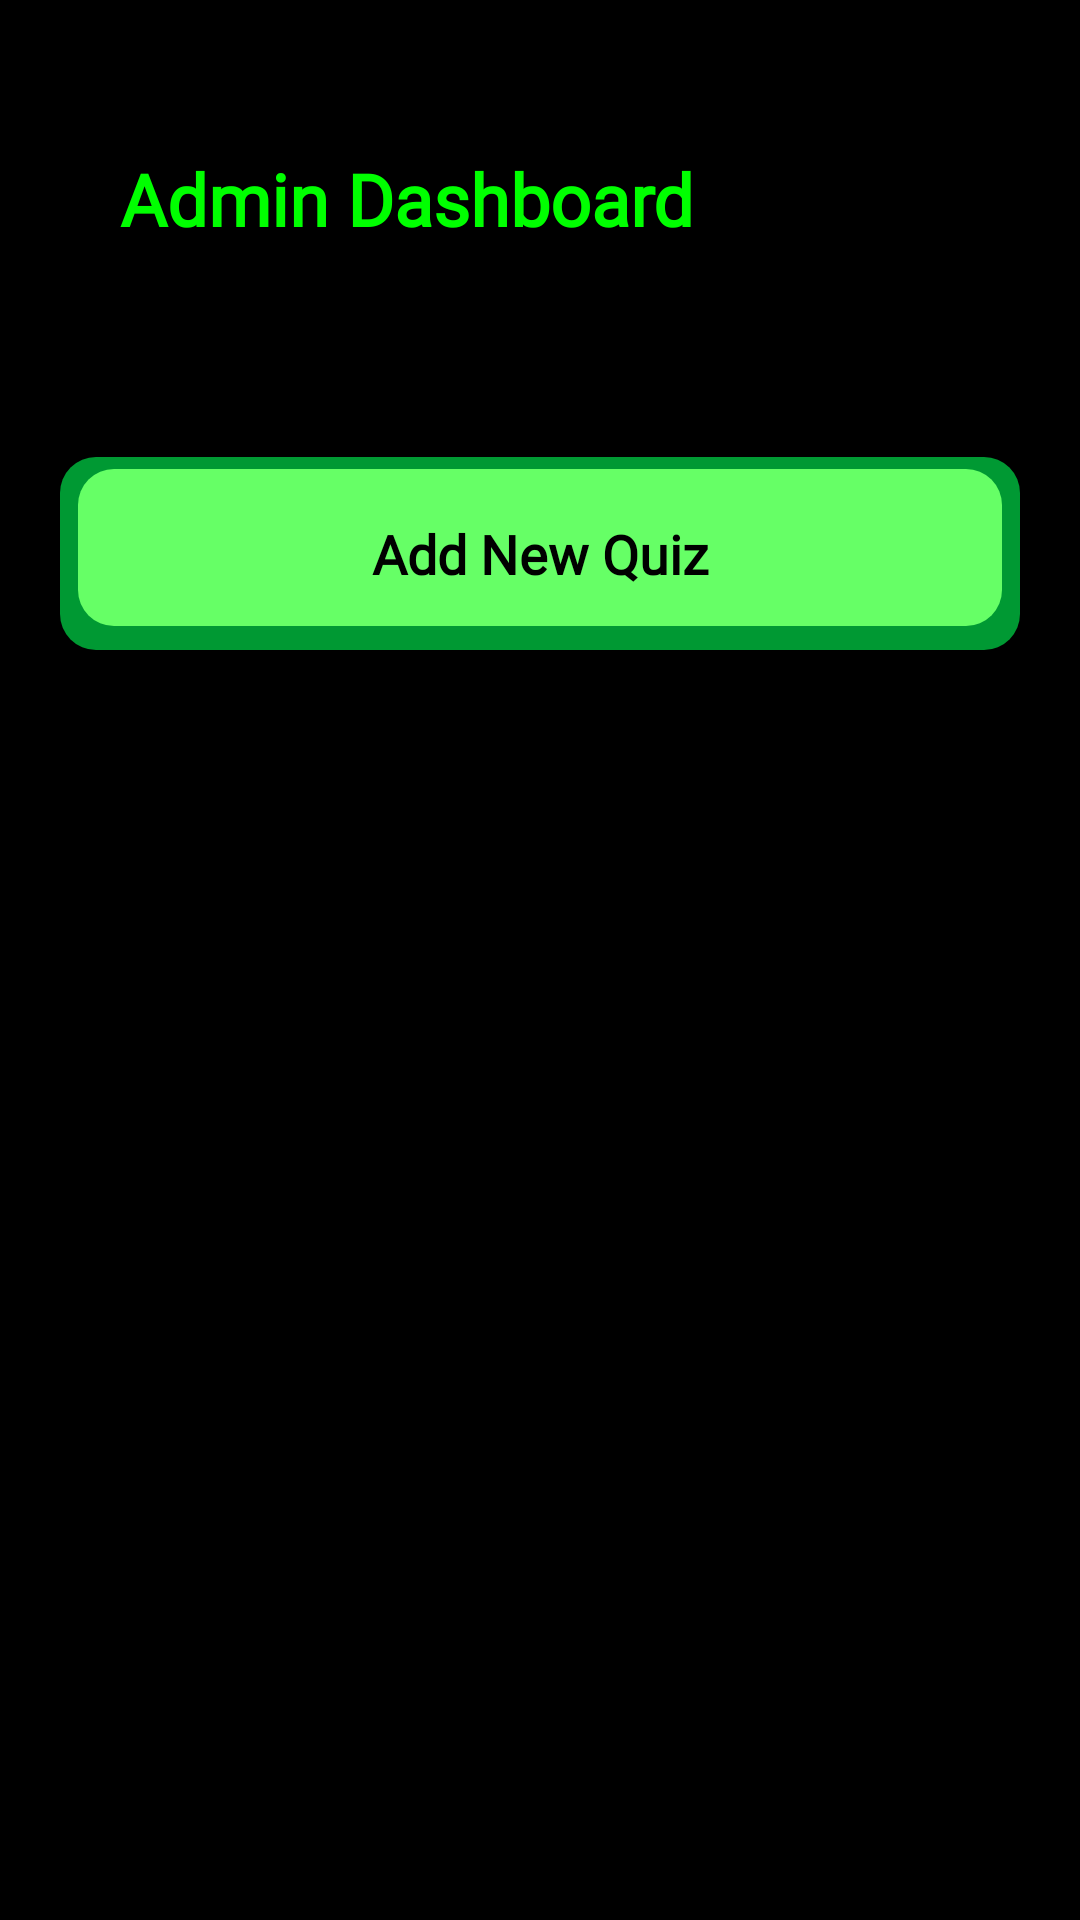

Write the Android layout XML for this screen, with the resource values it uses.
<!-- AndroidManifest.xml: application theme Theme.Assignment2MiniProject -->
<!-- res/layout/activity_admin_dashboard.xml -->
<?xml version="1.0" encoding="utf-8"?>
<LinearLayout xmlns:android="http://schemas.android.com/apk/res/android"
    xmlns:app="http://schemas.android.com/apk/res-auto"
    xmlns:tools="http://schemas.android.com/tools"
    android:id="@+id/main"
    android:background="#000"
    android:layout_width="match_parent"
    android:layout_height="match_parent"
    android:orientation="vertical"
    tools:context=".AdminDashboard">

    <LinearLayout
        android:id="@+id/top_part"
        android:layout_width="match_parent"
        android:layout_height="wrap_content"
        android:orientation="horizontal"
        android:layout_margin="20dp">

        <TextView
            style="@style/FontStyleXL"
            android:layout_width="wrap_content"
            android:layout_height="wrap_content"
            android:layout_margin="20dp"
            android:layout_weight="1"
            android:paddingVertical="10dp"
            android:text="Admin Dashboard" />
        <ImageView
            android:id="@+id/img_login_out"
            android:layout_width="30dp"
            android:layout_height="30dp"
            android:src="@drawable/icn_logout"
            android:layout_gravity="center"
            />
    </LinearLayout>

    <TextView
        android:layout_margin="20dp"
        style="@style/FontStyleBlackL"
        android:id="@+id/add_new_quiz_button"
        android:layout_width="match_parent"
        android:layout_height="wrap_content"
        android:text="Add New Quiz"
        android:gravity="center"
        android:padding="20dp"
        android:background="@drawable/green_button"
        android:layout_marginBottom="16dp"/>

    <androidx.recyclerview.widget.RecyclerView
        android:id="@+id/r_view"
        android:layout_width="match_parent"
        android:layout_height="wrap_content">
    </androidx.recyclerview.widget.RecyclerView>


</LinearLayout>
<!-- resources referenced by this layout -->
<resources>
  <!-- drawable green_button (drawable) -->
  <?xml version="1.0" encoding="utf-8"?>
  
  <layer-list xmlns:android="http://schemas.android.com/apk/res/android">
      <item>
          <shape android:shape="rectangle">
              <corners android:radius="12dp" />
              <solid android:color="#009933" />
          </shape>
      </item>
      <item android:top="4dp" android:left="6dp" android:right="6dp" android:bottom="8dp">
          <shape android:shape="rectangle">
              <corners android:radius="12dp" />
              <solid android:color="#66FF66" />
          </shape>
      </item>
  </layer-list>
  <style name="FontStyleBlackL">
          <item name="android:textSize">18sp</item>
          <item name="android:textColor">#000</item>
          <item name="android:textStyle">bold</item>
          <item name="android:fontFamily">@font/noto_sans_bold</item>
      </style>
  <style name="FontStyleXL">
          <item name="android:textSize">24sp</item>
          <item name="android:textColor">#00FF00</item>
          <item name="android:textStyle">bold</item>
          <item name="android:fontFamily">@font/noto_sans_bold</item>
      </style>
</resources>
